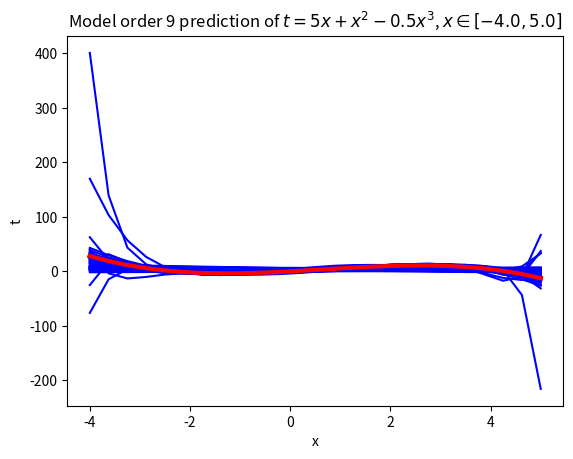

This figure's Python source:
#!/usr/bin/env python3

# Author: Ken Youens-Clark
# INFO521 Homeword 3 Problem 6

import numpy as np
import matplotlib.pyplot as plt


# --------------------------------------------------
def true_function(x):
    """$t = 5x+x^2-0.5x^3$"""
    return (5 * x) + x**2 - (0.5 * x**3)


# --------------------------------------------------
def sample_from_function(N=100, noise_var=1000, xmin=-5., xmax=5.):
    """ Sample data from the true function.
        N: Number of samples
        Returns a noisy sample t_sample from the function
        and the true function t. """
    x = np.random.uniform(xmin, xmax, N)
    t = true_function(x)
    # add standard normal noise using np.random.randn
    # (standard normal is a Gaussian N(0, 1.0)  (i.e., mean 0, variance 1),
    #  so multiplying by np.sqrt(noise_var) make it N(0,standard_deviation))
    t = t + np.random.randn(x.shape[0]) * np.sqrt(noise_var)
    return x, t


# --------------------------------------------------
def main():
    xmin = -4.
    xmax = 5.
    noise_var = 6
    orders = [1, 3, 5, 9]
    N = 25
    num_samples = 20

    # Make a set of N evenly-spaced x values between xmin and xmax
    test_x = np.linspace(xmin, xmax, N)
    true_y = true_function(test_x)

    for i in orders:
        plt.figure(0)

        for _ in range(0, num_samples):
            x, t = sample_from_function(
                N=25, xmin=xmin, xmax=xmax, noise_var=noise_var)
            X = np.zeros(shape=(x.shape[0], i + 1))
            testX = np.zeros(shape=(test_x.shape[0], i + 1))
            for k in range(i + 1):
                X[:, k] = np.power(x, k)
                testX[:, k] = np.power(test_x, k)

            # fit model parameters
            w = np.dot(np.linalg.inv(np.dot(X.T, X)), np.dot(X.T, t))

            # calculate predictions
            prediction_t = np.dot(testX, w)
            plt.plot(test_x, prediction_t, color='blue')

        # Plot the true function in red so it will be visible
        plt.plot(test_x, true_y, color='red', linewidth=3)
        plt.xlabel('x')
        plt.ylabel('t')
        plt.title('Model order {} prediction of {}, $x \in [{},{}]$'.format(
            i, true_function.__doc__, xmin, xmax))
        plt.pause(.1)  # required on some systems so that rendering can happen
        outfile = 'model_bias-{}.png'.format(i)
        plt.savefig(outfile, format='png')
        plt.show()


# --------------------------------------------------
if __name__ == '__main__':
    main()
